Labelled photos from "dataset", an image-classification folder in martinsaxa/jute-disease-dataset. The possible labels are: dieback, fresh, holed, mosaic, stem soft rot.

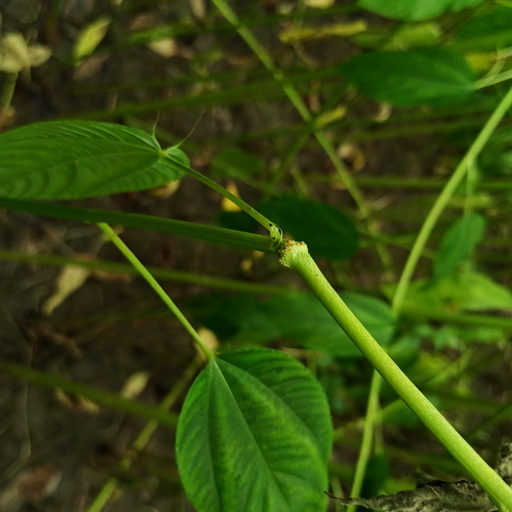
Label: dieback

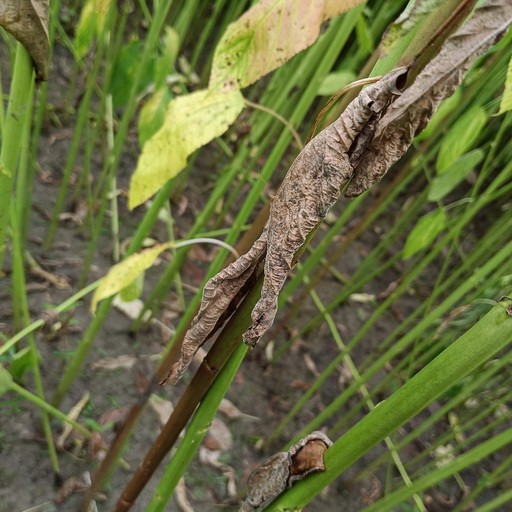
Label: dieback

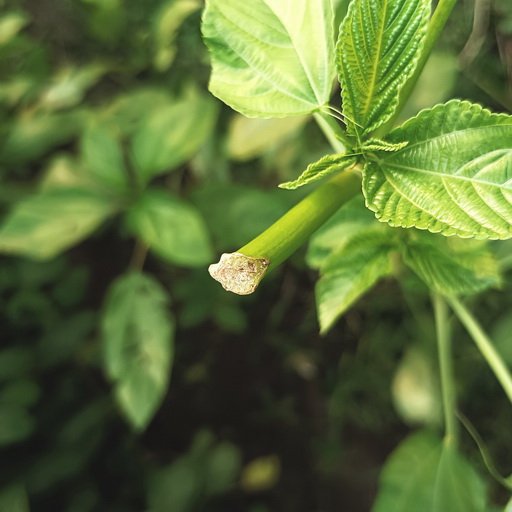
Label: stem soft rot

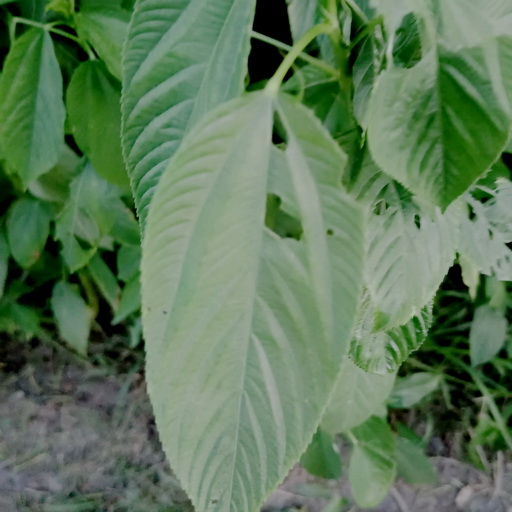
Label: holed

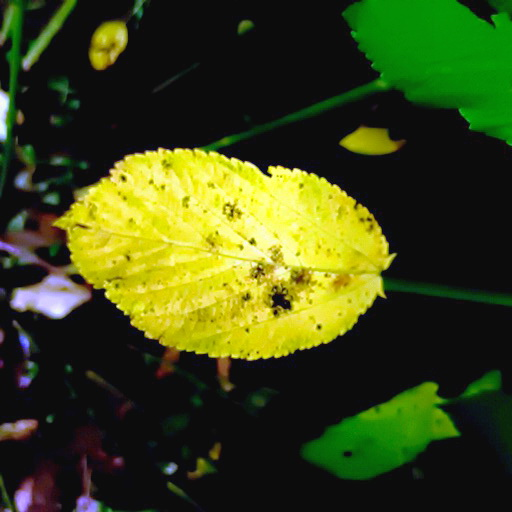
Label: mosaic

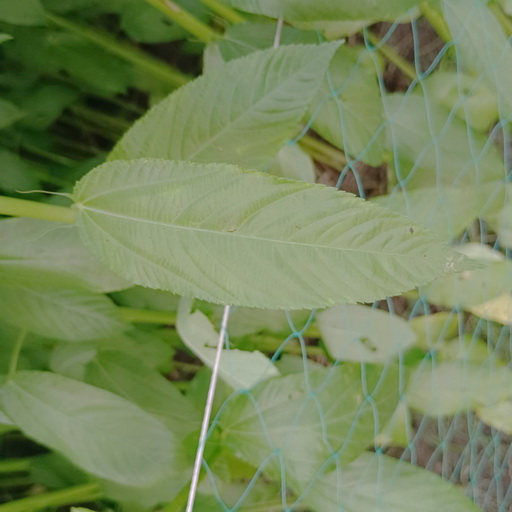
Label: fresh
